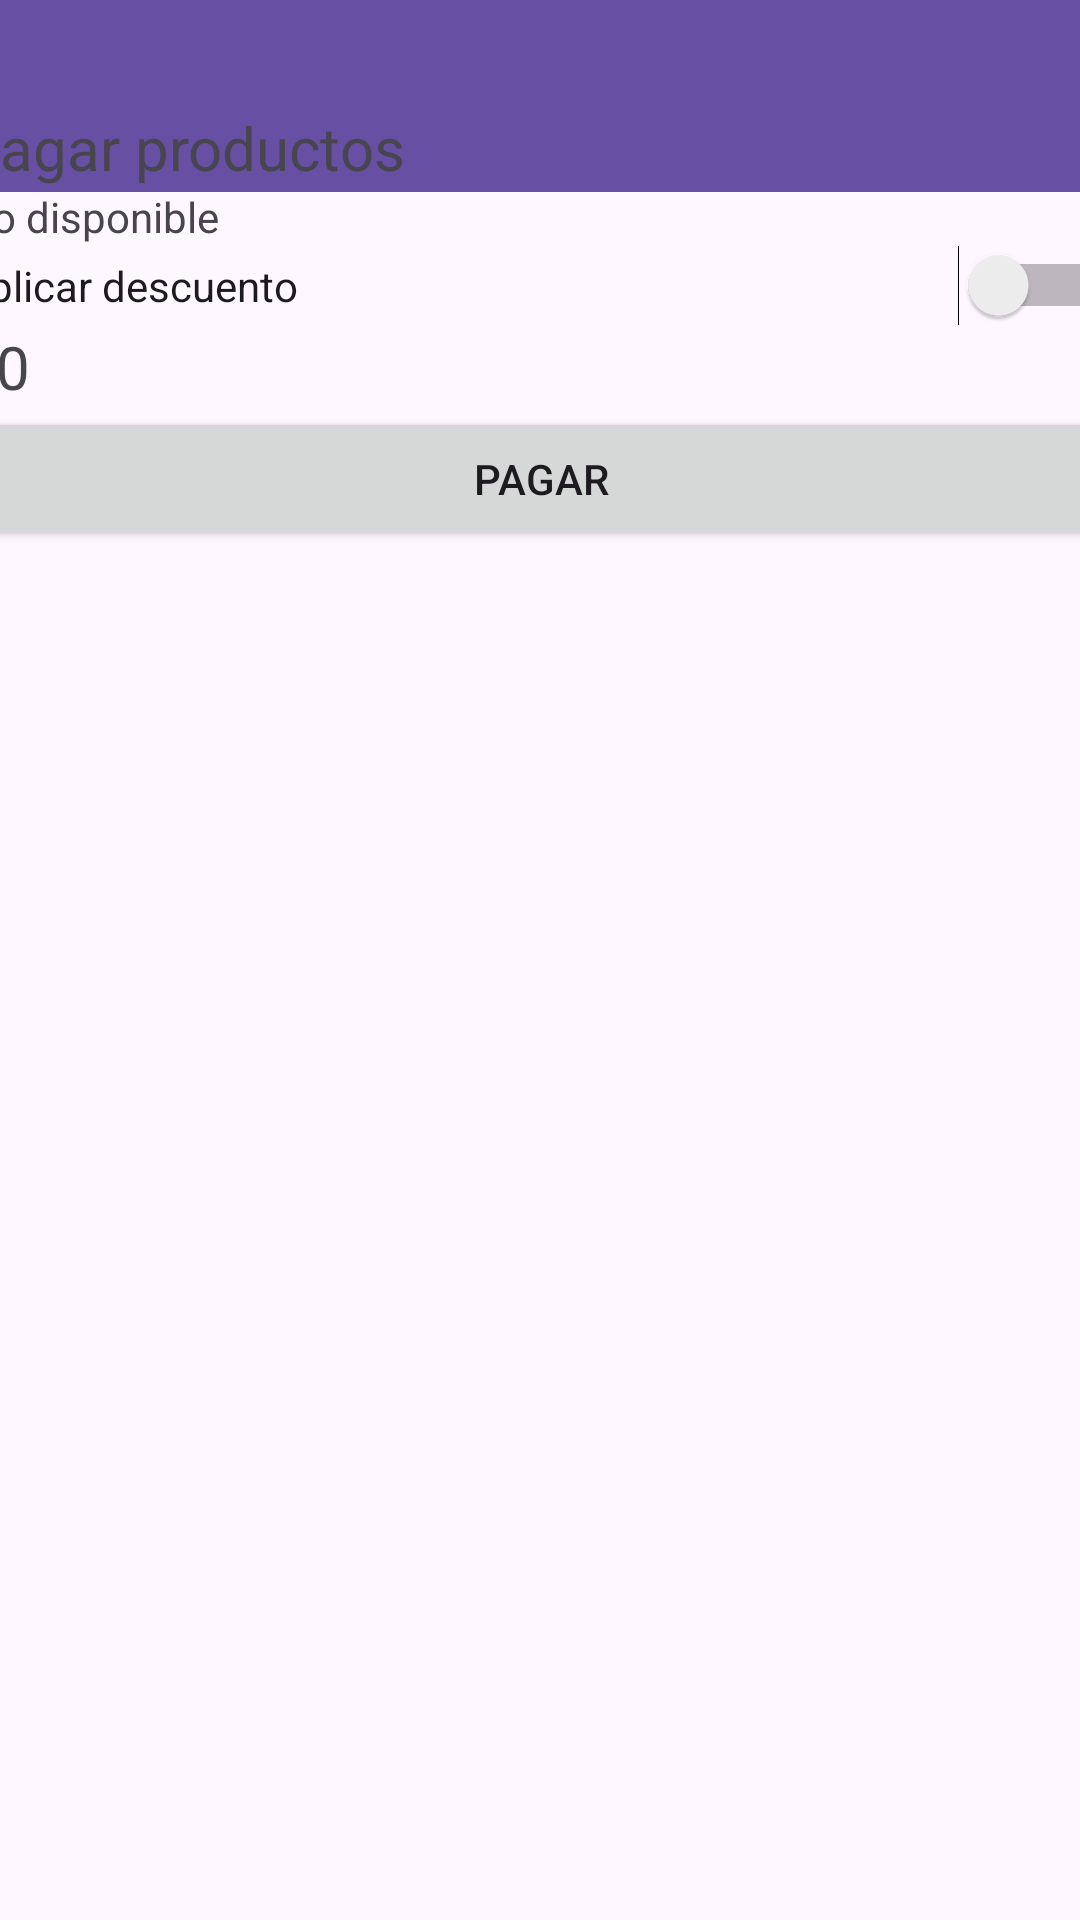

This screen was rendered from an Android layout file. Write that file and the resources it references.
<!-- AndroidManifest.xml: application theme Theme.Mov2_Proyecto -->
<!-- res/layout/activity_pay.xml -->
<?xml version="1.0" encoding="utf-8"?>
<androidx.constraintlayout.widget.ConstraintLayout xmlns:android="http://schemas.android.com/apk/res/android"
    xmlns:app="http://schemas.android.com/apk/res-auto"
    xmlns:tools="http://schemas.android.com/tools"
    android:layout_width="wrap_content"
    android:layout_height="match_parent"
    tools:context=".PayActivity">

    <androidx.appcompat.widget.Toolbar
        android:id="@+id/barra_pay"
        android:layout_width="409dp"
        android:layout_height="wrap_content"
        android:background="?attr/colorPrimary"
        android:minHeight="?attr/actionBarSize"
        android:theme="?attr/actionBarTheme"
        app:layout_constraintEnd_toEndOf="parent"
        app:layout_constraintStart_toStartOf="parent"
        app:layout_constraintTop_toTopOf="parent" />

    <LinearLayout
        android:layout_width="386dp"
        android:layout_height="633dp"
        android:orientation="vertical"
        app:layout_constraintBottom_toBottomOf="parent"
        app:layout_constraintEnd_toEndOf="parent"
        app:layout_constraintStart_toStartOf="parent"
        app:layout_constraintTop_toBottomOf="@+id/barra_pay">

        <TextView
            android:id="@+id/textView10"
            android:layout_width="match_parent"
            android:layout_height="wrap_content"
            android:text="@string/pay_title"
            android:textSize="20sp" />

        <TextView
            android:id="@+id/textResumenCompra"
            android:layout_width="match_parent"
            android:layout_height="wrap_content"
            android:text="@string/pay_resume" />

        <Switch
            android:id="@+id/swPromocion"
            android:layout_width="match_parent"
            android:layout_height="wrap_content"
            android:text="@string/pay_promo" />

        <TextView
            android:id="@+id/textView15"
            android:layout_width="match_parent"
            android:layout_height="wrap_content"
            android:text="@string/pay_price"
            android:textSize="20sp" />

        <Button
            android:id="@+id/btnPagar"
            android:layout_width="match_parent"
            android:layout_height="wrap_content"
            android:text="@string/pay_button" />


    </LinearLayout>

</androidx.constraintlayout.widget.ConstraintLayout>
<!-- resources referenced by this layout -->
<resources>
  <string name="pay_button">Pagar</string>
  <string name="pay_price">$0</string>
  <string name="pay_promo">Aplicar descuento</string>
  <string name="pay_resume">No disponible</string>
  <string name="pay_title">Pagar productos</string>
  <style name="Theme.Mov2_Proyecto" parent="Base.Theme.Mov2_Proyecto" />
  <style name="Base.Theme.Mov2_Proyecto" parent="Theme.Material3.DayNight.NoActionBar">
          
          
      </style>
</resources>
